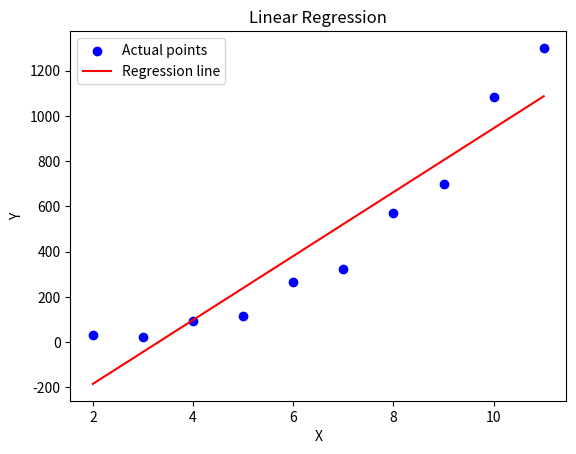

Write the Python code that produced this figure.
import datetime
print(datetime.datetime.today())
import matplotlib.pyplot as plt

data_x = [2, 3, 4, 5, 6, 7, 8, 9, 10, 11]
data_y = [30, 25, 95, 115, 265, 325, 570, 700, 1085, 1300]

def calculate_mean(values):
    return sum(values) / len(values)

def calculate_variance(values, mean_val):
    return sum([(val - mean_val)**2 for val in values])

def calculate_covariance(x, mean_x, y, mean_y):
    covar = 0.0
    for i in range(len(x)):
        covar += (x[i] - mean_x) * (y[i] - mean_y)
    return covar

average_x, average_y = calculate_mean(data_x), calculate_mean(data_y)

beta1 = calculate_covariance(data_x, average_x, data_y, average_y) / calculate_variance(data_x, average_x)
beta0 = average_y - beta1 * average_x

print('Coefficients: b1=%.3f, b0=%.3f' % (beta1, beta0))

numerator = sum([(data_x[i] - average_x) * (data_y[i] - average_y) for i in range(len(data_x))])
denominator = (sum([(x_val - average_x) ** 2 for x_val in data_x]) * sum([(y_val - average_y) ** 2 for y_val in data_y])) ** 0.5
correlation_r = numerator / denominator

print('Correlation coefficient: r=%.3f' % correlation_r)

line = [beta0 + beta1 * x_val for x_val in data_x]

plt.scatter(data_x, data_y, color='blue', label='Actual points')
plt.plot(data_x, line, color='red', label='Regression line')
plt.xlabel('X')
plt.ylabel('Y')
plt.title('Linear Regression')
plt.legend()
plt.show()
